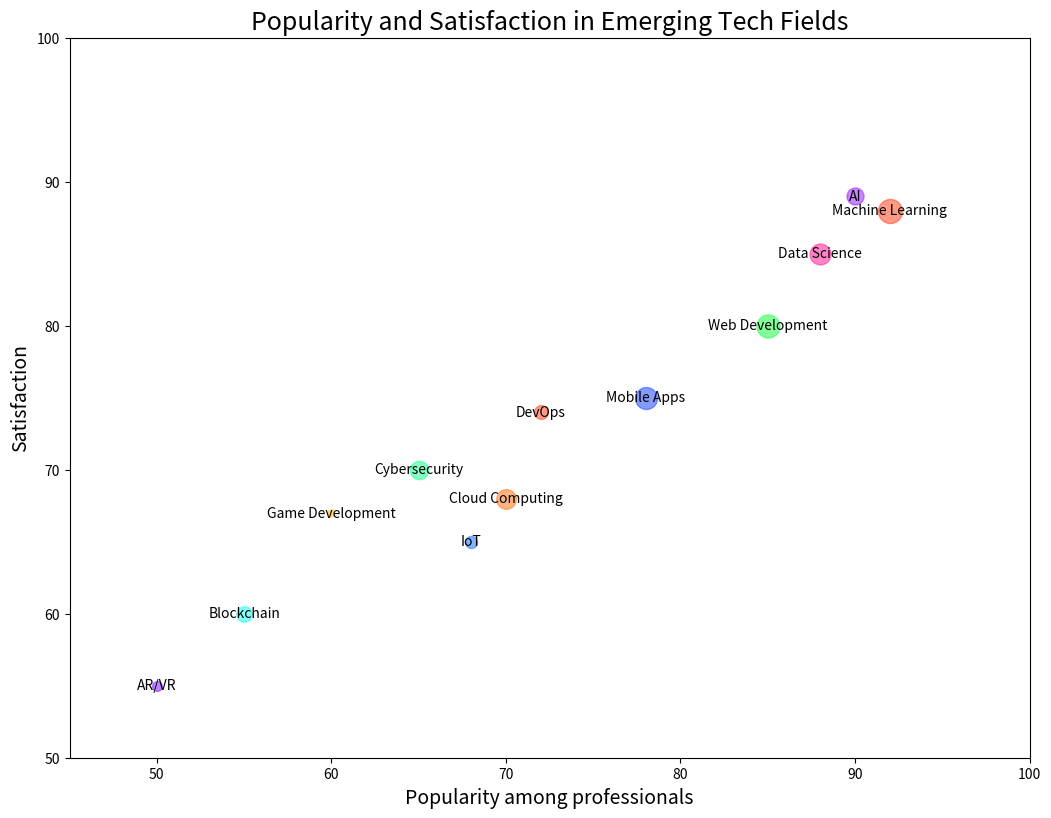

Here is the Python script that generated this plot:

import matplotlib.pyplot as plt

# Defining the data
categories = ['Machine Learning', 'Web Development', 'Mobile Apps', 'Data Science', 
              'Cloud Computing', 'Cybersecurity', 'AI', 'Blockchain', 'DevOps', 
              'IoT', 'AR/VR', 'Game Development']
popularity = [92, 85, 78, 88, 70, 65, 90, 55, 72, 68, 50, 60]
satisfaction = [88, 80, 75, 85, 68, 70, 89, 60, 74, 65, 55, 67]
respondents = [600, 550, 500, 450, 400, 350, 300, 250, 200, 150, 100, 50]

# Rescaling respondents for bubble size
size = [respondent / 2 for respondent in respondents]

# Create a bubble chart
fig, ax = plt.subplots(figsize=(12, 9))

# Using specific color codes for better clarity
colors = ['#FF5733', '#33FF57', '#3357FF', '#FF33A1', '#FF8333', 
          '#33FFA1', '#A133FF', '#33FFF2', '#FF5733', '#337FFF',
          '#8D33FF', '#FFC433']

for i in range(len(categories)):
    ax.scatter(popularity[i], satisfaction[i], s=size[i],
               alpha=0.6, color=colors[i])

# Loop to annotate each bubble
for i, txt in enumerate(categories):
    ax.annotate(txt, (popularity[i], satisfaction[i]), ha='center', va='center')

# Set the chart's title and labels
ax.set_title('Popularity and Satisfaction in Emerging Tech Fields', fontsize=18)
ax.set_xlabel('Popularity among professionals', fontsize=14)
ax.set_ylabel('Satisfaction', fontsize=14)

# Change the axes limits
ax.set_xlim(45, 100)
ax.set_ylim(50, 100)

# Tweak spacing to prevent clipping of tick-labels
plt.subplots_adjust(left=0.1, right=0.9, top=0.9, bottom=0.1)

plt.show()
